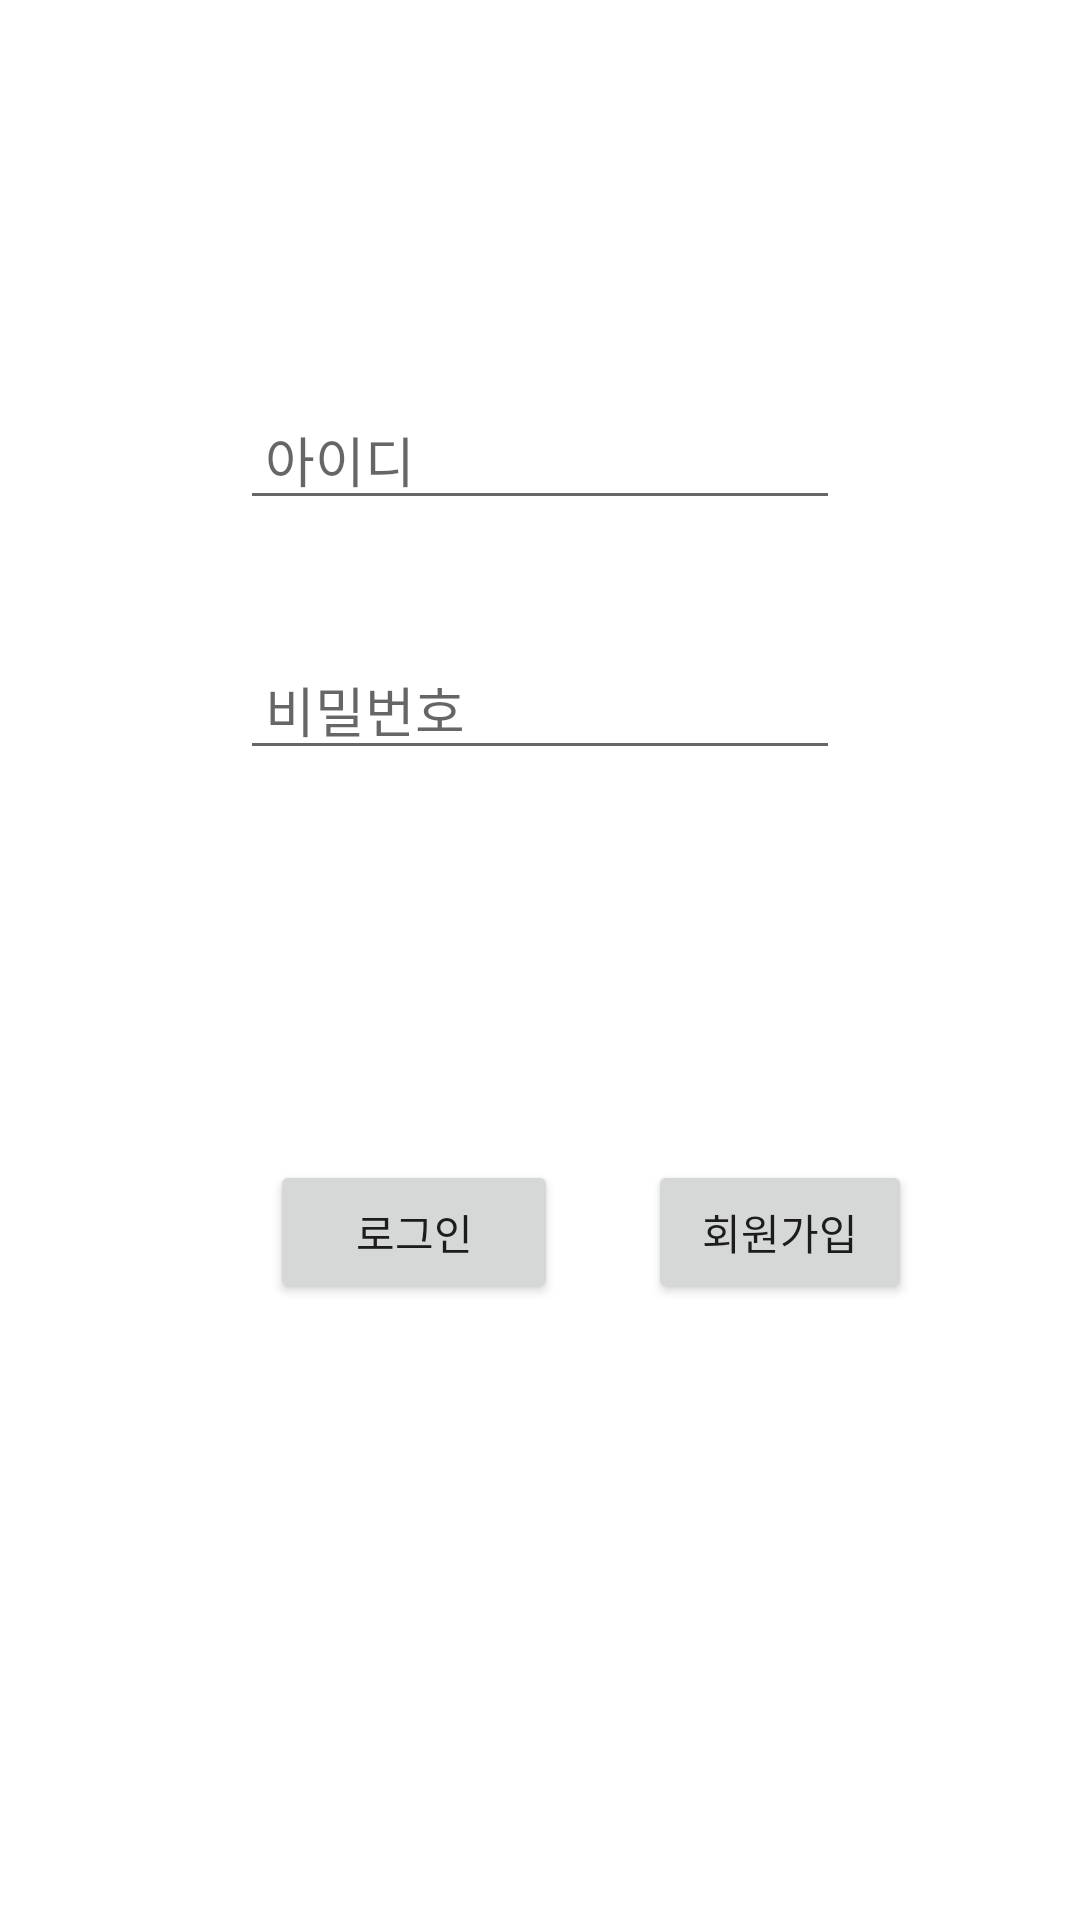

Reconstruct the res/layout file that produces this screen, plus the resources it refers to.
<!-- AndroidManifest.xml: application theme Theme.Cap_Login -->
<!-- res/layout/login.xml -->
<?xml version="1.0" encoding="utf-8"?>
    <TableLayout xmlns:android="http://schemas.android.com/apk/res/android"
        xmlns:app="http://schemas.android.com/apk/res-auto"
        xmlns:tools="http://schemas.android.com/tools"
        android:layout_width="match_parent"
        android:layout_height="match_parent"
        tools:context=".MainActivity"
    >

    <EditText
        android:layout_width="wrap_content"
        android:layout_height="wrap_content"
        android:hint=" 아이디 "
        android:layout_marginTop="130dp"
        android:layout_marginBottom="40dp"
        android:layout_marginLeft="80dp"
        android:layout_marginRight="80dp"
        />

        <EditText
            android:layout_width="wrap_content"
            android:layout_height="wrap_content"
            android:layout_marginLeft="80dp"
            android:layout_marginRight="80dp"
            android:hint=" 비밀번호 " />


    <TableRow

        android:layout_width="match_parent"
        android:layout_height="match_parent">

        <Button
            android:layout_width="96dp"
            android:layout_height="wrap_content"
            android:layout_marginLeft="90dp"
            android:layout_marginTop="130dp"
            android:text="로그인" />

        <Button
            android:layout_width="wrap_content"
            android:layout_height="wrap_content"
            android:layout_marginLeft="30dp"
            android:layout_marginTop="130dp"
            android:text="회원가입" />
    </TableRow
        >
</TableLayout>
<!-- resources referenced by this layout -->
<resources>
  <style name="Theme.Cap_Login" parent="Theme.MaterialComponents.DayNight.DarkActionBar">
          
          <item name="colorPrimary">@color/purple_500</item>
          <item name="colorPrimaryVariant">@color/purple_700</item>
          <item name="colorOnPrimary">@color/white</item>
          
          <item name="colorSecondary">@color/teal_200</item>
          <item name="colorSecondaryVariant">@color/teal_700</item>
          <item name="colorOnSecondary">@color/black</item>
          
          <item name="android:statusBarColor" tools:targetApi="l">?attr/colorPrimaryVariant</item>
          
      </style>
  <!-- not gathered from this repository: default colours our renderer supplied (Android Studio template values) -->
  <color name="purple_500">#FF6200EE</color>
  <color name="purple_700">#FF3700B3</color>
  <color name="teal_200">#FF03DAC5</color>
  <color name="teal_700">#FF018786</color>
  <color name="black">#FF000000</color>
  <color name="white">#FFFFFFFF</color>
</resources>
